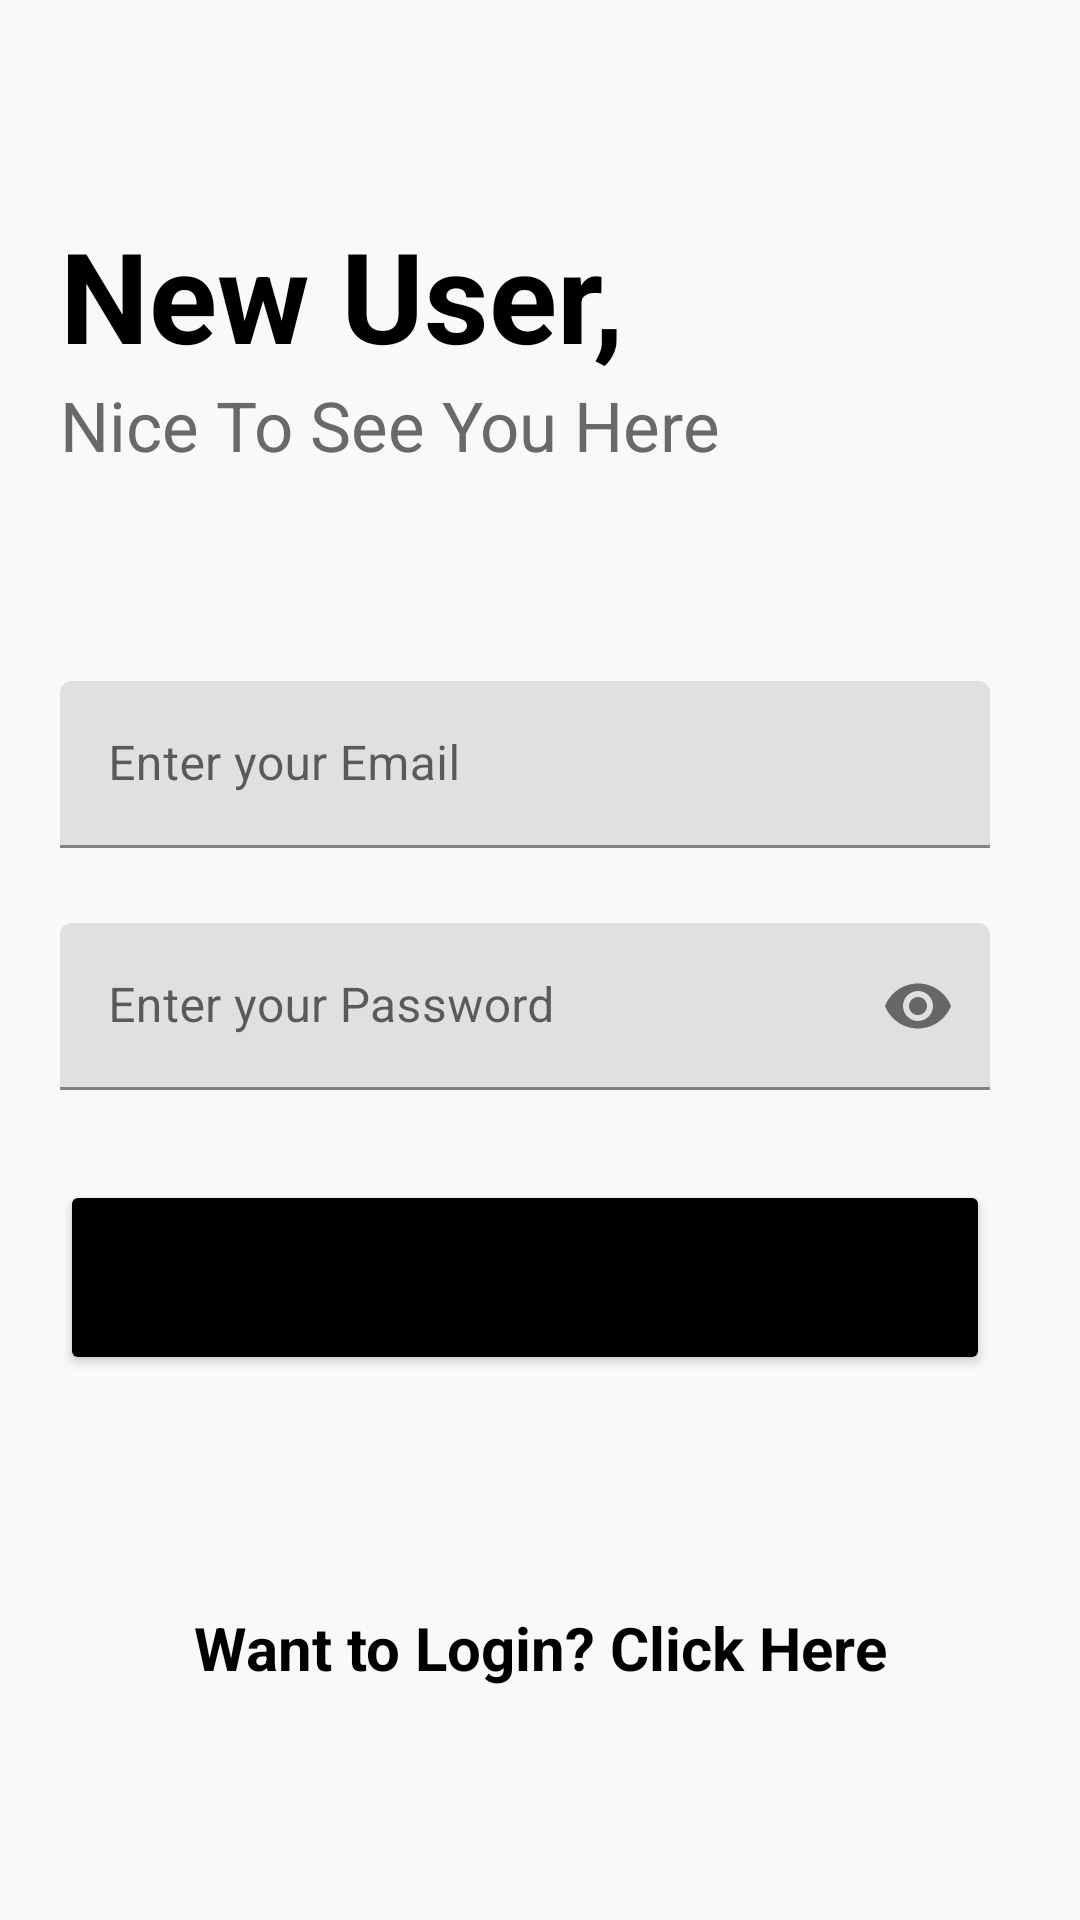

Write the Android layout XML for this screen, with the resource values it uses.
<!-- AndroidManifest.xml: application theme Theme.DemoNotesApp -->
<!-- res/layout/activity_sign_up.xml -->
<?xml version="1.0" encoding="utf-8"?>
<androidx.constraintlayout.widget.ConstraintLayout xmlns:android="http://schemas.android.com/apk/res/android"
    xmlns:app="http://schemas.android.com/apk/res-auto"
    xmlns:tools="http://schemas.android.com/tools"
    android:layout_width="match_parent"
    android:layout_height="match_parent"
    android:background="#F9F9F9"
    tools:context=".SignUpActivity">

    <ProgressBar
        android:id="@+id/progress_bar"
        android:layout_width="wrap_content"
        android:layout_height="wrap_content"
        android:visibility="invisible"
        app:layout_constraintTop_toBottomOf="@+id/btn_signup"
        app:layout_constraintBottom_toTopOf="@+id/tv_signin"
        app:layout_constraintStart_toStartOf="parent"
        app:layout_constraintEnd_toEndOf="parent"/>

    <TextView
        android:id="@+id/tv_title"
        android:layout_width="wrap_content"
        android:layout_height="wrap_content"
        android:text="New User, "
        android:textSize="42dp"
        android:textColor="@color/black"
        android:textStyle="bold"
        android:fontFamily="sans-serif"
        app:layout_constraintTop_toTopOf="parent"
        app:layout_constraintStart_toStartOf="parent"
        android:layout_marginStart="20dp"
        android:layout_marginTop="70dp"/>

    <TextView
        android:id="@+id/tv_moto"
        android:layout_width="wrap_content"
        android:layout_height="wrap_content"
        android:text="Nice To See You Here"
        android:textSize="23dp"
        android:textColor="#696969"
        android:fontFamily="sans-serif"
        app:layout_constraintStart_toStartOf="parent"
        app:layout_constraintTop_toBottomOf="@+id/tv_title"
        android:layout_marginStart="20dp" />

    <com.google.android.material.textfield.TextInputLayout
        android:id="@+id/til_email"
        android:layout_width="match_parent"
        android:layout_height="wrap_content"
        android:layout_marginTop="70dp"
        android:layout_marginStart="20dp"
        android:layout_marginEnd="30dp"
        app:layout_constraintStart_toStartOf="parent"
        app:layout_constraintEnd_toEndOf="parent"
        app:layout_constraintTop_toBottomOf="@+id/tv_moto">

        <EditText
            android:id="@+id/et_email"
            android:layout_width="match_parent"
            android:layout_height="wrap_content"
            android:hint="Enter your Email"
            android:inputType="textEmailAddress"/>

    </com.google.android.material.textfield.TextInputLayout>

    <com.google.android.material.textfield.TextInputLayout
        android:id="@+id/til_password"
        android:layout_width="match_parent"
        android:layout_height="wrap_content"
        android:layout_marginTop="25dp"
        android:layout_marginStart="20dp"
        android:layout_marginEnd="30dp"
        app:passwordToggleEnabled="true"
        app:layout_constraintStart_toStartOf="parent"
        app:layout_constraintEnd_toEndOf="parent"
        app:layout_constraintTop_toBottomOf="@+id/til_email">

        <EditText
            android:id="@+id/et_password"
            android:layout_width="match_parent"
            android:layout_height="wrap_content"
            android:hint="Enter your Password"
            android:inputType="textPassword"/>

    </com.google.android.material.textfield.TextInputLayout>

    <Button
        android:id="@+id/btn_signup"
        android:layout_width="match_parent"
        android:layout_height="65dp"
        android:text="Sign Up"
        android:textSize="16sp"
        android:backgroundTint="@color/black"
        android:layout_marginTop="30dp"
        android:layout_marginStart="20dp"
        android:layout_marginEnd="30dp"
        app:layout_constraintStart_toStartOf="parent"
        app:layout_constraintEnd_toEndOf="parent"
        app:layout_constraintTop_toBottomOf="@+id/til_password"/>



    <TextView
        android:id="@+id/tv_signin"
        android:layout_width="match_parent"
        android:layout_height="wrap_content"
        android:text="Want to Login? Click Here"
        android:textSize="20dp"
        android:textStyle="bold"
        android:textColor="@color/black"
        android:gravity="center"
        app:layout_constraintStart_toStartOf="parent"
        app:layout_constraintEnd_toEndOf="parent"
        app:layout_constraintTop_toBottomOf="@+id/btn_signup"
        app:layout_constraintBottom_toBottomOf="parent"/>


</androidx.constraintlayout.widget.ConstraintLayout>
<!-- resources referenced by this layout -->
<resources>
  <style name="Theme.DemoNotesApp" parent="Theme.MaterialComponents.DayNight.NoActionBar">
          
          <item name="colorPrimary">@color/purple_500</item>
          <item name="colorPrimaryVariant">@color/purple_700</item>
          <item name="colorOnPrimary">@color/white</item>
          
          <item name="colorSecondary">@color/teal_200</item>
          <item name="colorSecondaryVariant">@color/teal_700</item>
          <item name="colorOnSecondary">@color/black</item>
          
          <item name="android:statusBarColor" tools:targetApi="l">@color/black</item>
          
      </style>
  <!-- not gathered from this repository: default colours our renderer supplied (Android Studio template values) -->
  <color name="purple_500">#FF6200EE</color>
  <color name="purple_700">#FF3700B3</color>
  <color name="teal_200">#FF03DAC5</color>
  <color name="teal_700">#FF018786</color>
  <color name="black">#FF000000</color>
  <color name="white">#FFFFFFFF</color>
</resources>
